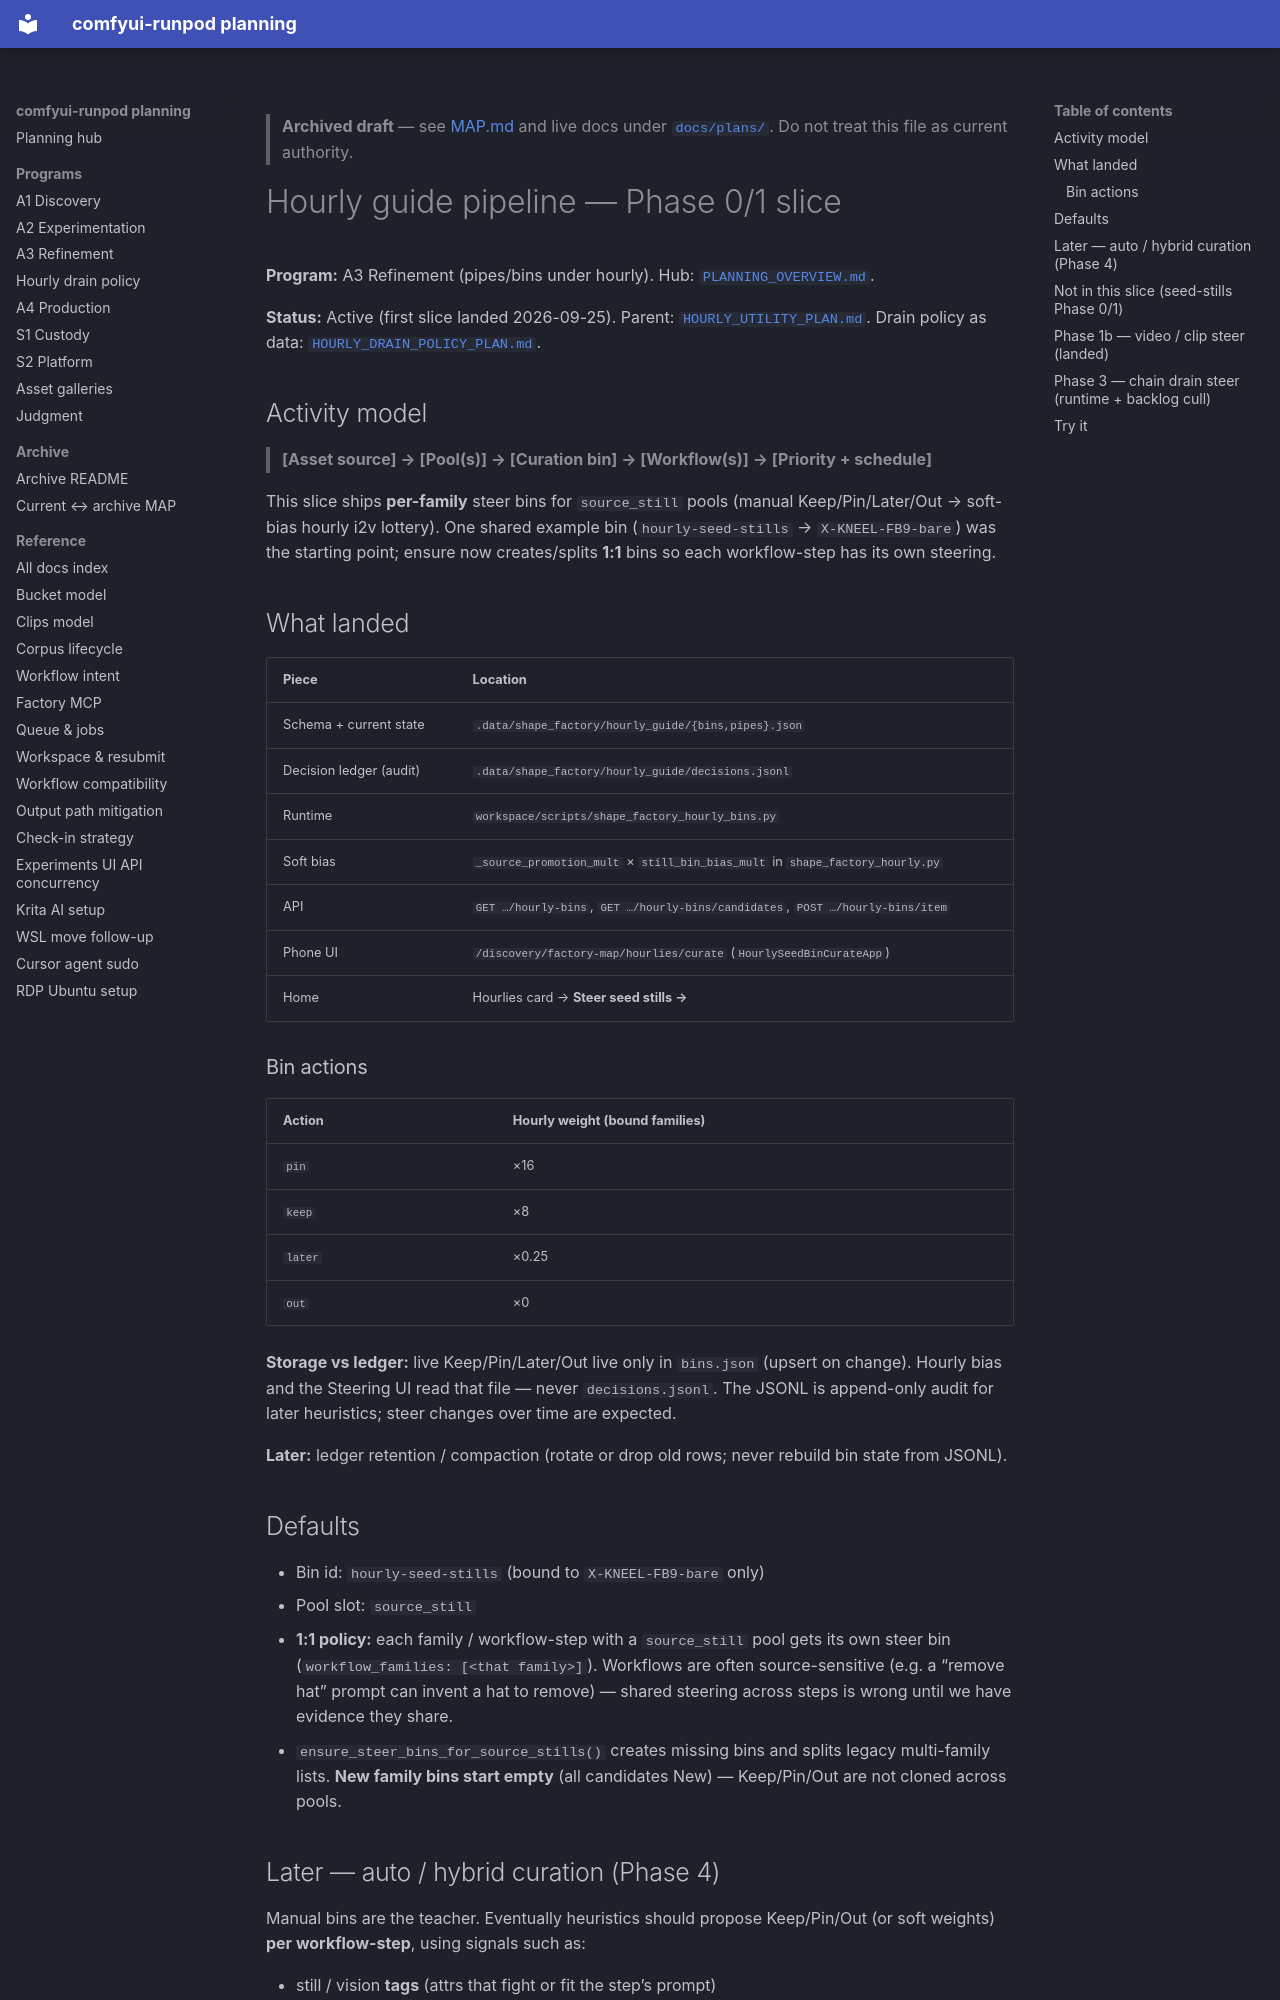

repository: schibb-dev/comfyui-runpod · page: plans/archive/HOURLY_GUIDE_PIPELINE_PLAN/index.html · generator: mkdocs

> **Archived draft** — see [MAP.md](MAP.md) and live docs under [`docs/plans/`](../). Do not treat this file as current authority.

# Hourly guide pipeline — Phase 0/1 slice

**Program:** A3 Refinement (pipes/bins under hourly). Hub:
[`PLANNING_OVERVIEW.md`](./PLANNING_OVERVIEW.md).

**Status:** Active (first slice landed 2026-09-25). Parent:
[`HOURLY_UTILITY_PLAN.md`](./HOURLY_UTILITY_PLAN.md). Drain policy as data:
[`HOURLY_DRAIN_POLICY_PLAN.md`](./HOURLY_DRAIN_POLICY_PLAN.md).

## Activity model

> **[Asset source] → [Pool(s)] → [Curation bin] → [Workflow(s)] → [Priority + schedule]**

This slice ships **per-family** steer bins for `source_still` pools (manual
Keep/Pin/Later/Out → soft-bias hourly i2v lottery). One shared example bin
(`hourly-seed-stills` → `X-KNEEL-FB9-bare`) was the starting point; ensure now
creates/splits **1:1** bins so each workflow-step has its own steering.

## What landed

| Piece | Location |
|-------|----------|
| Schema + current state | `.data/shape_factory/hourly_guide/{bins,pipes}.json` |
| Decision ledger (audit) | `.data/shape_factory/hourly_guide/decisions.jsonl` |
| Runtime | `workspace/scripts/shape_factory_hourly_bins.py` |
| Soft bias | `_source_promotion_mult` × `still_bin_bias_mult` in `shape_factory_hourly.py` |
| API | `GET …/hourly-bins`, `GET …/hourly-bins/candidates`, `POST …/hourly-bins/item` |
| Phone UI | `/discovery/factory-map/hourlies/curate` (`HourlySeedBinCurateApp`) |
| Home | Hourlies card → **Steer seed stills →** |

### Bin actions

| Action | Hourly weight (bound families) |
|--------|--------------------------------|
| `pin` | ×16 |
| `keep` | ×8 |
| `later` | ×0.25 |
| `out` | ×0 |

**Storage vs ledger:** live Keep/Pin/Later/Out live only in `bins.json` (upsert on change). Hourly bias and the Steering UI read that file — never `decisions.jsonl`. The JSONL is append-only audit for later heuristics; steer changes over time are expected.

**Later:** ledger retention / compaction (rotate or drop old rows; never rebuild bin state from JSONL).

## Defaults

- Bin id: `hourly-seed-stills` (bound to `X-KNEEL-FB9-bare` only)
- Pool slot: `source_still`
- **1:1 policy:** each family / workflow-step with a `source_still` pool gets its
  own steer bin (`workflow_families: [<that family>]`). Workflows are often
  source-sensitive (e.g. a “remove hat” prompt can invent a hat to remove) —
  shared steering across steps is wrong until we have evidence they share.
- `ensure_steer_bins_for_source_stills()` creates missing bins and splits legacy
  multi-family lists. **New family bins start empty** (all candidates New) —
  Keep/Pin/Out are not cloned across pools.

## Later — auto / hybrid curation (Phase 4)

Manual bins are the teacher. Eventually heuristics should propose Keep/Pin/Out
(or soft weights) **per workflow-step**, using signals such as:

- still / vision **tags** (attrs that fight or fit the step’s prompt)
- **embeddings** / similarity (stills that historically produced good outputs for that family)
- the **decision ledger** + outcome ratings as supervision

Human override stays authoritative in `bins.json`; autosuggest never writes the
ledger as source of truth.
